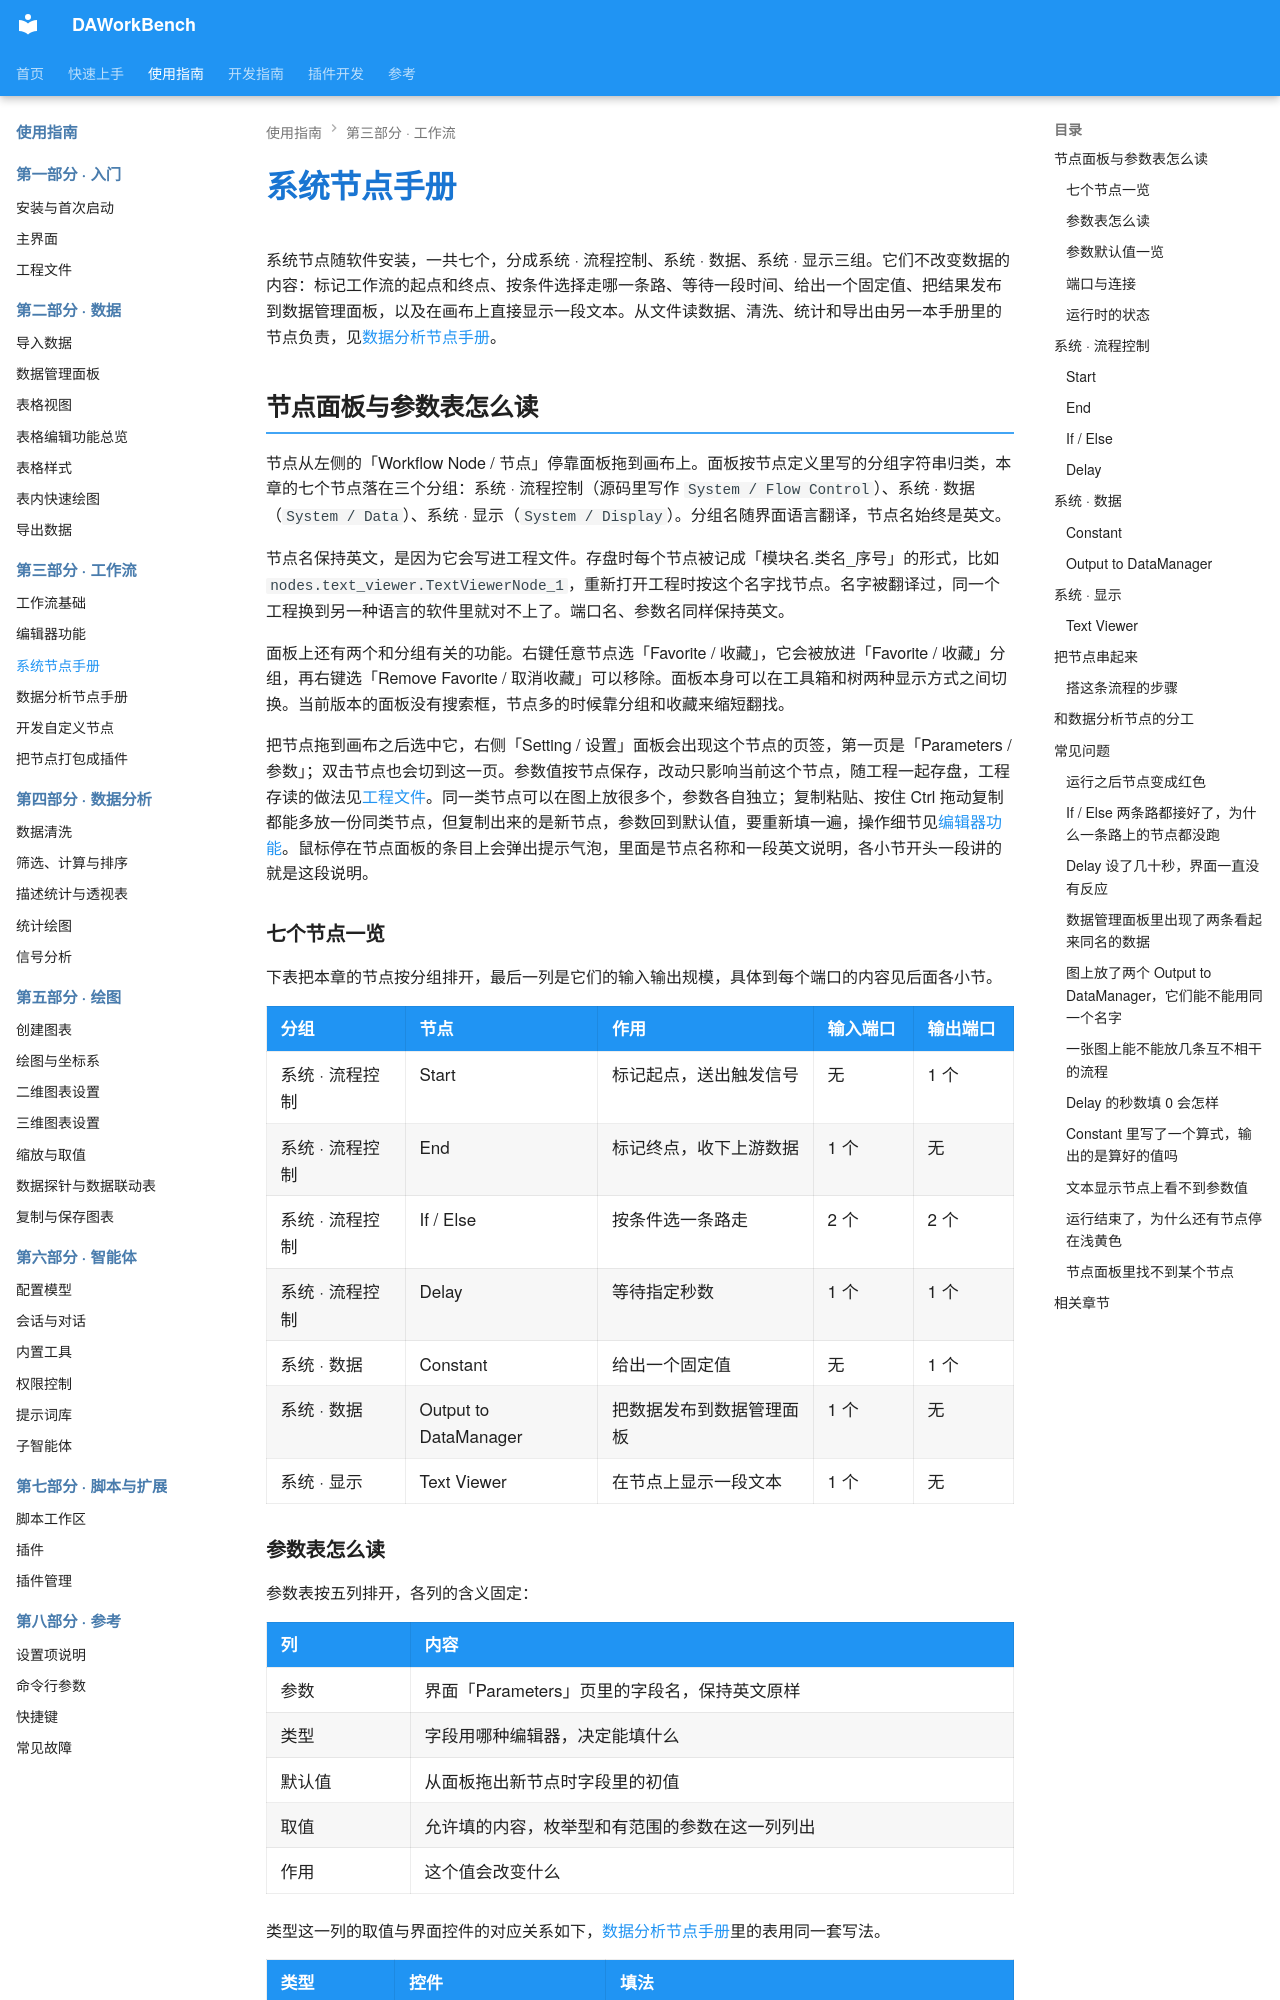

repository: czyt1988/data-workbench · page: zh/use-guide/workflow/nodes-system/index.html · generator: mkdocs

# 系统节点手册

系统节点随软件安装，一共七个，分成系统 · 流程控制、系统 · 数据、系统 · 显示三组。它们不改变数据的内容：标记工作流的起点和终点、按条件选择走哪一条路、等待一段时间、给出一个固定值、把结果发布到数据管理面板，以及在画布上直接显示一段文本。从文件读数据、清洗、统计和导出由另一本手册里的节点负责，见[数据分析节点手册](nodes-analysis.md)。

## 节点面板与参数表怎么读

节点从左侧的「Workflow Node / 节点」停靠面板拖到画布上。面板按节点定义里写的分组字符串归类，本章的七个节点落在三个分组：系统 · 流程控制（源码里写作 `System / Flow Control`）、系统 · 数据（`System / Data`）、系统 · 显示（`System / Display`）。分组名随界面语言翻译，节点名始终是英文。

节点名保持英文，是因为它会写进工程文件。存盘时每个节点被记成「模块名.类名_序号」的形式，比如 `nodes.text_viewer.TextViewerNode_1`，重新打开工程时按这个名字找节点。名字被翻译过，同一个工程换到另一种语言的软件里就对不上了。端口名、参数名同样保持英文。

面板上还有两个和分组有关的功能。右键任意节点选「Favorite / 收藏」，它会被放进「Favorite / 收藏」分组，再右键选「Remove Favorite / 取消收藏」可以移除。面板本身可以在工具箱和树两种显示方式之间切换。当前版本的面板没有搜索框，节点多的时候靠分组和收藏来缩短翻找。

把节点拖到画布之后选中它，右侧「Setting / 设置」面板会出现这个节点的页签，第一页是「Parameters / 参数」；双击节点也会切到这一页。参数值按节点保存，改动只影响当前这个节点，随工程一起存盘，工程存读的做法见[工程文件](../getting-started/project.md)。同一类节点可以在图上放很多个，参数各自独立；复制粘贴、按住 Ctrl 拖动复制都能多放一份同类节点，但复制出来的是新节点，参数回到默认值，要重新填一遍，操作细节见[编辑器功能](editor.md)。鼠标停在节点面板的条目上会弹出提示气泡，里面是节点名称和一段英文说明，各小节开头一段讲的就是这段说明。

### 七个节点一览

下表把本章的节点按分组排开，最后一列是它们的输入输出规模，具体到每个端口的内容见后面各小节。

| 分组 | 节点 | 作用 | 输入端口 | 输出端口 |
|------|------|------|----------|----------|
| 系统 · 流程控制 | Start | 标记起点，送出触发信号 | 无 | 1 个 |
| 系统 · 流程控制 | End | 标记终点，收下上游数据 | 1 个 | 无 |
| 系统 · 流程控制 | If / Else | 按条件选一条路走 | 2 个 | 2 个 |
| 系统 · 流程控制 | Delay | 等待指定秒数 | 1 个 | 1 个 |
| 系统 · 数据 | Constant | 给出一个固定值 | 无 | 1 个 |
| 系统 · 数据 | Output to DataManager | 把数据发布到数据管理面板 | 1 个 | 无 |
| 系统 · 显示 | Text Viewer | 在节点上显示一段文本 | 1 个 | 无 |
